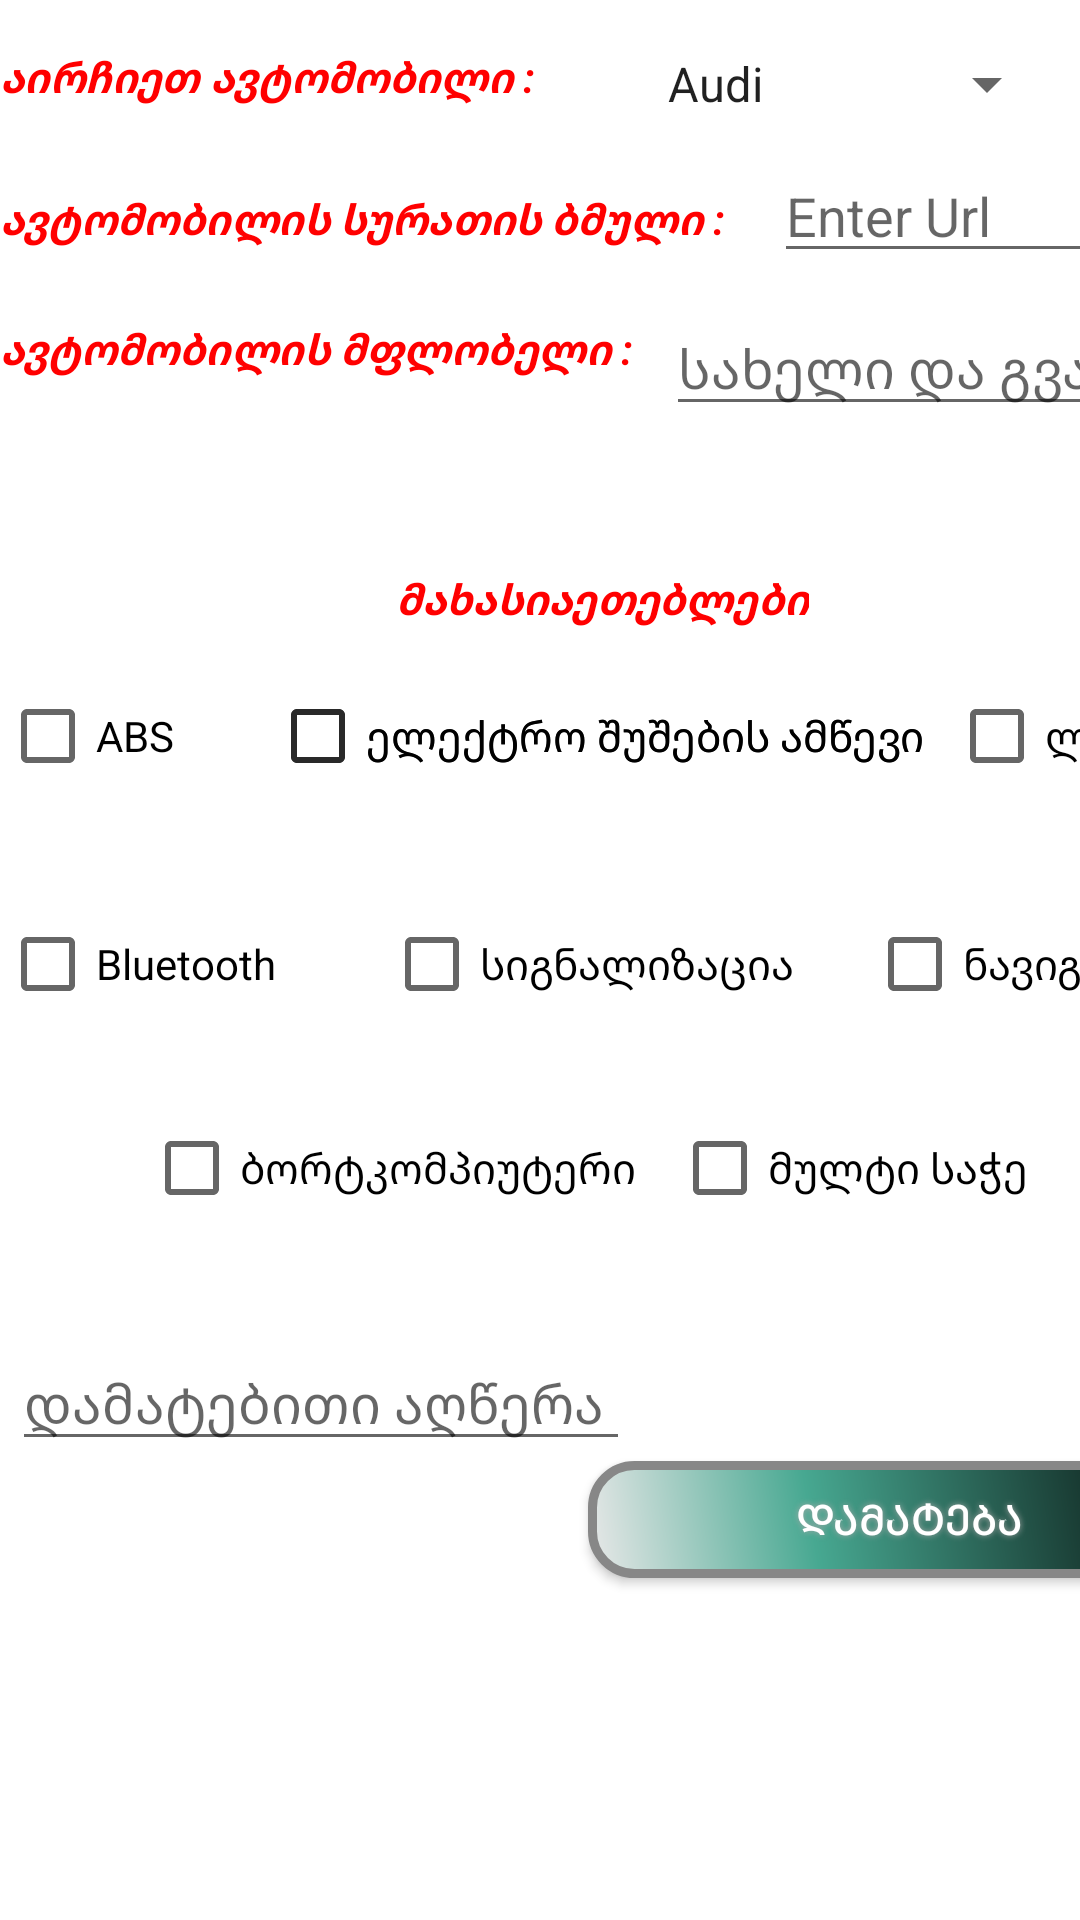

Layout XML and referenced resources for this Android screen:
<!-- AndroidManifest.xml: application theme Theme.IdnetTask -->
<!-- res/layout/add_car_fragment.xml -->
<?xml version="1.0" encoding="utf-8"?>
<androidx.core.widget.NestedScrollView xmlns:android="http://schemas.android.com/apk/res/android"
    xmlns:app="http://schemas.android.com/apk/res-auto"
    xmlns:tools="http://schemas.android.com/tools"
    android:layout_width="match_parent"
    android:layout_height="match_parent"
    android:fillViewport="true"
    tools:context=".fragments.AddCarFragment">

    <androidx.constraintlayout.widget.ConstraintLayout
        android:layout_width="match_parent"
        android:layout_height="wrap_content">


        <Spinner
            android:id="@+id/carManufacturers"
            android:layout_width="wrap_content"
            android:layout_height="wrap_content"
            android:layout_marginStart="36dp"
            android:layout_marginTop="16dp"
            android:entries="@array/manufacturers"
            app:layout_constraintStart_toEndOf="@+id/textView"
            app:layout_constraintTop_toTopOf="parent" />

        <TextView
            android:id="@+id/textView"
            android:layout_width="wrap_content"
            android:layout_height="wrap_content"
            android:layout_marginTop="16dp"
            android:text="აირჩიეთ ავტომობილი :"
            android:textColor="#f00"
            android:textStyle="bold|italic"
            app:layout_constraintStart_toStartOf="parent"
            app:layout_constraintTop_toTopOf="parent" />

        <TextView
            android:id="@+id/textView2"
            android:layout_width="wrap_content"
            android:layout_height="wrap_content"
            android:layout_marginTop="28dp"
            android:text="ავტომობილის სურათის ბმული :"
            android:textColor="#f00"
            android:textStyle="bold|italic"
            app:layout_constraintStart_toStartOf="parent"
            app:layout_constraintTop_toBottomOf="@+id/textView" />

        <TextView
            android:id="@+id/textView3"
            android:layout_width="218dp"
            android:layout_height="27dp"
            android:layout_marginTop="24dp"
            android:text="ავტომობილის მფლობელი :"
            android:textColor="#f00"
            android:textStyle="bold|italic"
            app:layout_constraintStart_toStartOf="parent"
            app:layout_constraintTop_toBottomOf="@+id/textView2" />

        <EditText
            android:id="@+id/carImageURL"
            android:layout_width="110dp"
            android:layout_height="39dp"
            android:layout_marginStart="16dp"
            android:layout_marginTop="12dp"
            android:hint="Enter Url"
            app:layout_constraintStart_toEndOf="@id/textView2"
            app:layout_constraintTop_toBottomOf="@id/carManufacturers" />

        <EditText
            android:id="@+id/putDescription"
            android:layout_width="206dp"
            android:layout_height="wrap_content"
            android:layout_marginStart="4dp"
            android:layout_marginTop="32dp"
            android:hint="დამატებითი აღწერა"
            app:layout_constraintStart_toStartOf="parent"
            app:layout_constraintTop_toBottomOf="@+id/checkBox10" />

        <EditText

            android:id="@+id/editName"
            android:layout_width="196dp"
            android:layout_height="41dp"
            android:layout_marginStart="4dp"
            android:layout_marginTop="10dp"
            android:drawableRight="@drawable/ic_baseline_contacts_24"
            android:hint="სახელი და გვარი"
            app:layout_constraintStart_toEndOf="@+id/textView3"
            app:layout_constraintTop_toBottomOf="@+id/carImageURL" />

        <TextView
            android:id="@+id/textView4"
            android:layout_width="wrap_content"
            android:layout_height="wrap_content"
            android:layout_marginStart="132dp"
            android:layout_marginTop="48dp"
            android:text="მახასიაეთებლები"
            android:textColor="#f00"
            android:textStyle="bold|italic"
            app:layout_constraintStart_toStartOf="parent"
            app:layout_constraintTop_toBottomOf="@+id/editName" />

        <CheckBox
            android:id="@+id/checkBox"
            android:layout_width="wrap_content"
            android:layout_height="wrap_content"
            android:layout_marginTop="12dp"
            android:text="ABS"
            app:layout_constraintStart_toStartOf="parent"
            app:layout_constraintTop_toBottomOf="@+id/textView4" />

        <CheckBox
            android:id="@+id/checkBox6"
            android:layout_width="wrap_content"
            android:layout_height="wrap_content"
            android:layout_marginTop="28dp"
            android:text="Bluetooth"
            app:layout_constraintStart_toStartOf="parent"
            app:layout_constraintTop_toBottomOf="@+id/checkBox" />

        <CheckBox
            android:id="@+id/checkBox9"
            android:layout_width="wrap_content"
            android:layout_height="wrap_content"
            android:layout_marginStart="48dp"
            android:layout_marginTop="20dp"
            android:text="ბორტკომპიუტერი"
            app:layout_constraintStart_toStartOf="parent"
            app:layout_constraintTop_toBottomOf="@+id/checkBox6" />

        <CheckBox
            android:id="@+id/checkBox10"
            android:layout_width="wrap_content"
            android:layout_height="wrap_content"
            android:layout_marginStart="12dp"
            android:layout_marginTop="20dp"
            android:text="მულტი საჭე"
            app:layout_constraintStart_toEndOf="@+id/checkBox9"
            app:layout_constraintTop_toBottomOf="@+id/checkBox8" />

        <CheckBox
            android:id="@+id/checkBox8"
            android:layout_width="wrap_content"
            android:layout_height="wrap_content"
            android:layout_marginStart="24dp"
            android:layout_marginTop="28dp"
            android:text="ნავიგაცია"
            app:layout_constraintStart_toEndOf="@+id/checkBox7"
            app:layout_constraintTop_toBottomOf="@+id/checkBox" />

        <CheckBox
            android:id="@+id/checkBox7"
            android:layout_width="wrap_content"
            android:layout_height="wrap_content"
            android:layout_marginStart="36dp"
            android:layout_marginTop="28dp"
            android:text="სიგნალიზაცია"
            app:layout_constraintStart_toEndOf="@+id/checkBox6"
            app:layout_constraintTop_toBottomOf="@+id/checkBox" />

        <CheckBox
            android:id="@+id/checkBox5"
            android:layout_width="wrap_content"
            android:layout_height="wrap_content"
            android:layout_marginStart="8dp"
            android:layout_marginTop="12dp"
            android:text="ლუქი"
            app:layout_constraintStart_toEndOf="@+id/checkBox3"
            app:layout_constraintTop_toBottomOf="@+id/textView4" />

        <CheckBox
            android:id="@+id/checkBox3"
            android:layout_width="wrap_content"
            android:layout_height="wrap_content"
            android:layout_marginStart="32dp"
            android:layout_marginTop="12dp"
            android:text="ელექტრო შუშების ამწევი"
            app:layout_constraintStart_toEndOf="@+id/checkBox"
            app:layout_constraintTop_toBottomOf="@+id/textView4" />

        <CheckBox
            android:id="@+id/checkBox4"
            android:layout_width="wrap_content"
            android:layout_height="wrap_content"
            android:layout_marginStart="32dp"
            android:layout_marginTop="12dp"
            android:text="ელექტრო შუშების ამწევი"
            app:layout_constraintStart_toEndOf="@+id/checkBox"
            app:layout_constraintTop_toBottomOf="@+id/textView4" />

        <Button
            android:id="@+id/addCar"
            android:layout_width="214dp"
            android:layout_height="39dp"
            android:layout_marginStart="196dp"
            android:layout_marginBottom="180dp"
            android:background="@drawable/buttonshape"
            android:shadowColor="#A8A8A8"
            android:shadowDx="0"
            android:shadowDy="0"
            android:shadowRadius="5"
            android:text="დამატება"
            android:textColor="#FFFFFF"
            app:layout_constraintBottom_toBottomOf="parent"
            app:layout_constraintStart_toStartOf="parent"
            app:layout_constraintTop_toBottomOf="@+id/putDescription"
            app:layout_constraintVertical_bias="0.905" />

    </androidx.constraintlayout.widget.ConstraintLayout>
</androidx.core.widget.NestedScrollView>
<!-- resources referenced by this layout -->
<resources>
  <string-array name="manufacturers">
          <item>Audi</item>
          <item>BMW</item>
          <item>Mercedes</item>
          <item>Toyota</item>
          <item>Mitsubishi</item>
      </string-array>
  <!-- drawable buttonshape (drawable) -->
  <?xml version="1.0" encoding="utf-8"?>
  <shape xmlns:android="http://schemas.android.com/apk/res/android"
      android:shape="rectangle">
      <corners android:radius="14dp" />
      <gradient
          android:angle="45"
          android:centerColor="#47A891"
          android:centerX="35%"
          android:endColor="#000000"
          android:startColor="#E8E8E8"
          android:type="linear" />
      <padding
          android:bottom="0dp"
          android:left="0dp"
          android:right="0dp"
          android:top="0dp" />
      <size
          android:width="210dp"
          android:height="60dp" />
      <stroke
          android:width="3dp"
          android:color="#878787" />
  </shape>
  <style name="Theme.IdnetTask" parent="Theme.MaterialComponents.DayNight.DarkActionBar">
          
          <item name="colorPrimary">@color/purple_500</item>
          <item name="colorPrimaryVariant">@color/purple_700</item>
          <item name="colorOnPrimary">@color/white</item>
          
          <item name="colorSecondary">@color/teal_200</item>
          <item name="colorSecondaryVariant">@color/teal_700</item>
          <item name="colorOnSecondary">@color/black</item>
          
          <item name="android:statusBarColor" tools:targetApi="l">?attr/colorPrimaryVariant</item>
          
      </style>
  <!-- not gathered from this repository: default colours our renderer supplied (Android Studio template values) -->
  <color name="purple_500">#FF6200EE</color>
  <color name="purple_700">#FF3700B3</color>
  <color name="teal_200">#FF03DAC5</color>
  <color name="teal_700">#FF018786</color>
  <color name="black">#FF000000</color>
  <color name="white">#FFFFFFFF</color>
</resources>
